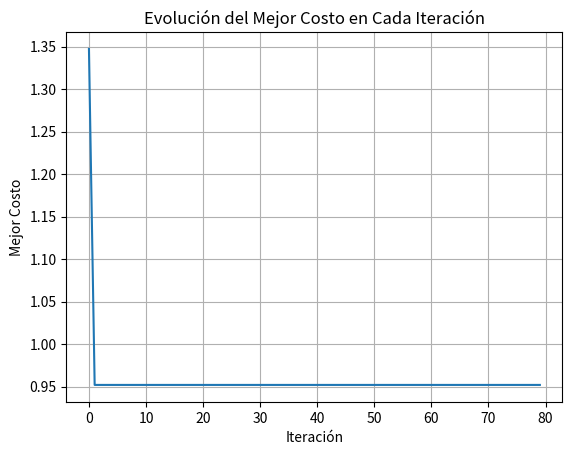
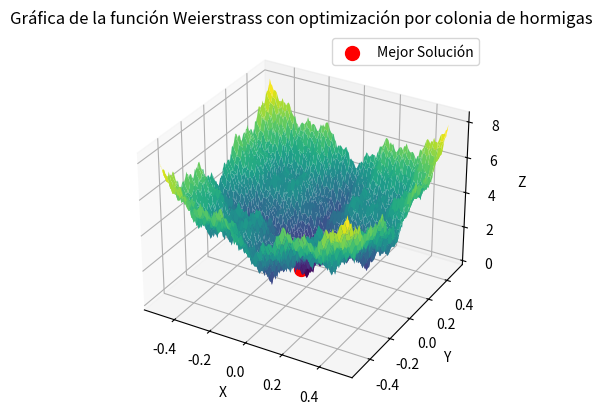

Here is the Python script that generated these plots, in order:
import numpy as np
import matplotlib.pyplot as plt

# Función Weierstrass
def Weierstrass(x, y, a, b, k_max):
    result = 0
    for k in range(k_max):
        result += (a**k * np.cos(2 * np.pi * b**k * (x + 0.5)) - a**k*np.cos(np.pi*b**k)) + (a**k * np.cos(2 * np.pi * b**k * (y + 0.5)) - a**k*np.cos(np.pi*b**k))
    return result


# Parámetros de la optimización por colonia de hormigas
num_hormigas = 10
num_iterations = 80
alpha = 1.0  # Importancia de las feromonas
beta = 1.5   # Importancia de la función de coste
evaporation_rate = 0.6

# Espacio de búsqueda discretizado
x_range = np.linspace(-0.5, 0.5, 150)
y_range = np.linspace(-0.5, 0.5, 150)
x_grid, y_grid = np.meshgrid(x_range, y_range)

# Inicialización de feromonas en cada celda
pheromones = np.ones_like(x_grid)

# Bucle de optimización por colonia de hormigas
best_solution = None
best_cost = float('inf')
best_costs = []


for iteration in range(num_iterations):
    solutions = []
    costs = []
    
    for hormiga in range(num_hormigas):
        if(iteration%10==0):
            total_pheromones = pheromones.sum()
            pheromone_probabilities = pheromones / (total_pheromones + 1e-6)
            x_probs = pheromone_probabilities.sum(axis=1)  # Suma a lo largo del eje de las filas
            y_probs = pheromone_probabilities.sum(axis=0)  # Suma a lo largo del eje de las columnas
            x_probs /= x_probs.sum()
            y_probs /= y_probs.sum()
            x = np.random.choice(x_range, p=x_probs)
            y = np.random.choice(y_range, p=y_probs)
        else:
            x, y = np.random.choice(x_range), np.random.choice(y_range)
        cost = Weierstrass(x, y, a=0.5, b=3, k_max=20)
        solutions.append((x, y))
        costs.append(cost)
        
        if cost < best_cost:
            best_solution = (x, y)
            best_cost = cost
        
    # Actualización de feromonas
    for i in range(len(x_range)):
        for j in range(len(y_range)):
            pheromones[i, j] *= (1 - evaporation_rate)
    
    for solution, cost in zip(solutions, costs):
        x_idx = np.argmin(np.abs(x_range - solution[0]))
        y_idx = np.argmin(np.abs(y_range - solution[1]))
        pheromones[x_idx, y_idx] += 1.0 / (cost + 1e-6)  # Agregar una pequeña consthormigae para evitar la división por cero
    best_costs.append(best_cost)
    #print("iteracion: ",iteration,"->",best_cost,)

# Graficar la superficie de la función Weierstrass y la mejor solución encontrada
plt.plot(range(num_iterations), best_costs)
plt.xlabel('Iteración')
plt.ylabel('Mejor Costo')
plt.title('Evolución del Mejor Costo en Cada Iteración')
plt.grid(True)
fig = plt.figure()
ax = fig.add_subplot(111, projection='3d')

x = np.linspace(-0.5, 0.5, 150)
y = np.linspace(-0.5, 0.5, 150)
x, y = np.meshgrid(x, y)
z = Weierstrass(x, y, a=0.5, b=3, k_max=20)

print("Mejor solución encontrada:")
print(f"X: {best_solution[0]}")
print(f"Y: {best_solution[1]}")
print(f"Z: {best_cost}")

print("Valor optimo: ", z.min())
surface = ax.plot_surface(x, y, z, cmap='viridis')
ax.scatter([best_solution[0]], [best_solution[1]], [best_cost], color='red', marker='o', s=100, label='Mejor Solución')

ax.set_xlabel('X')
ax.set_ylabel('Y')
ax.set_zlabel('Z')
ax.set_title('Gráfica de la función Weierstrass con optimización por colonia de hormigas')

plt.legend()
plt.show()
